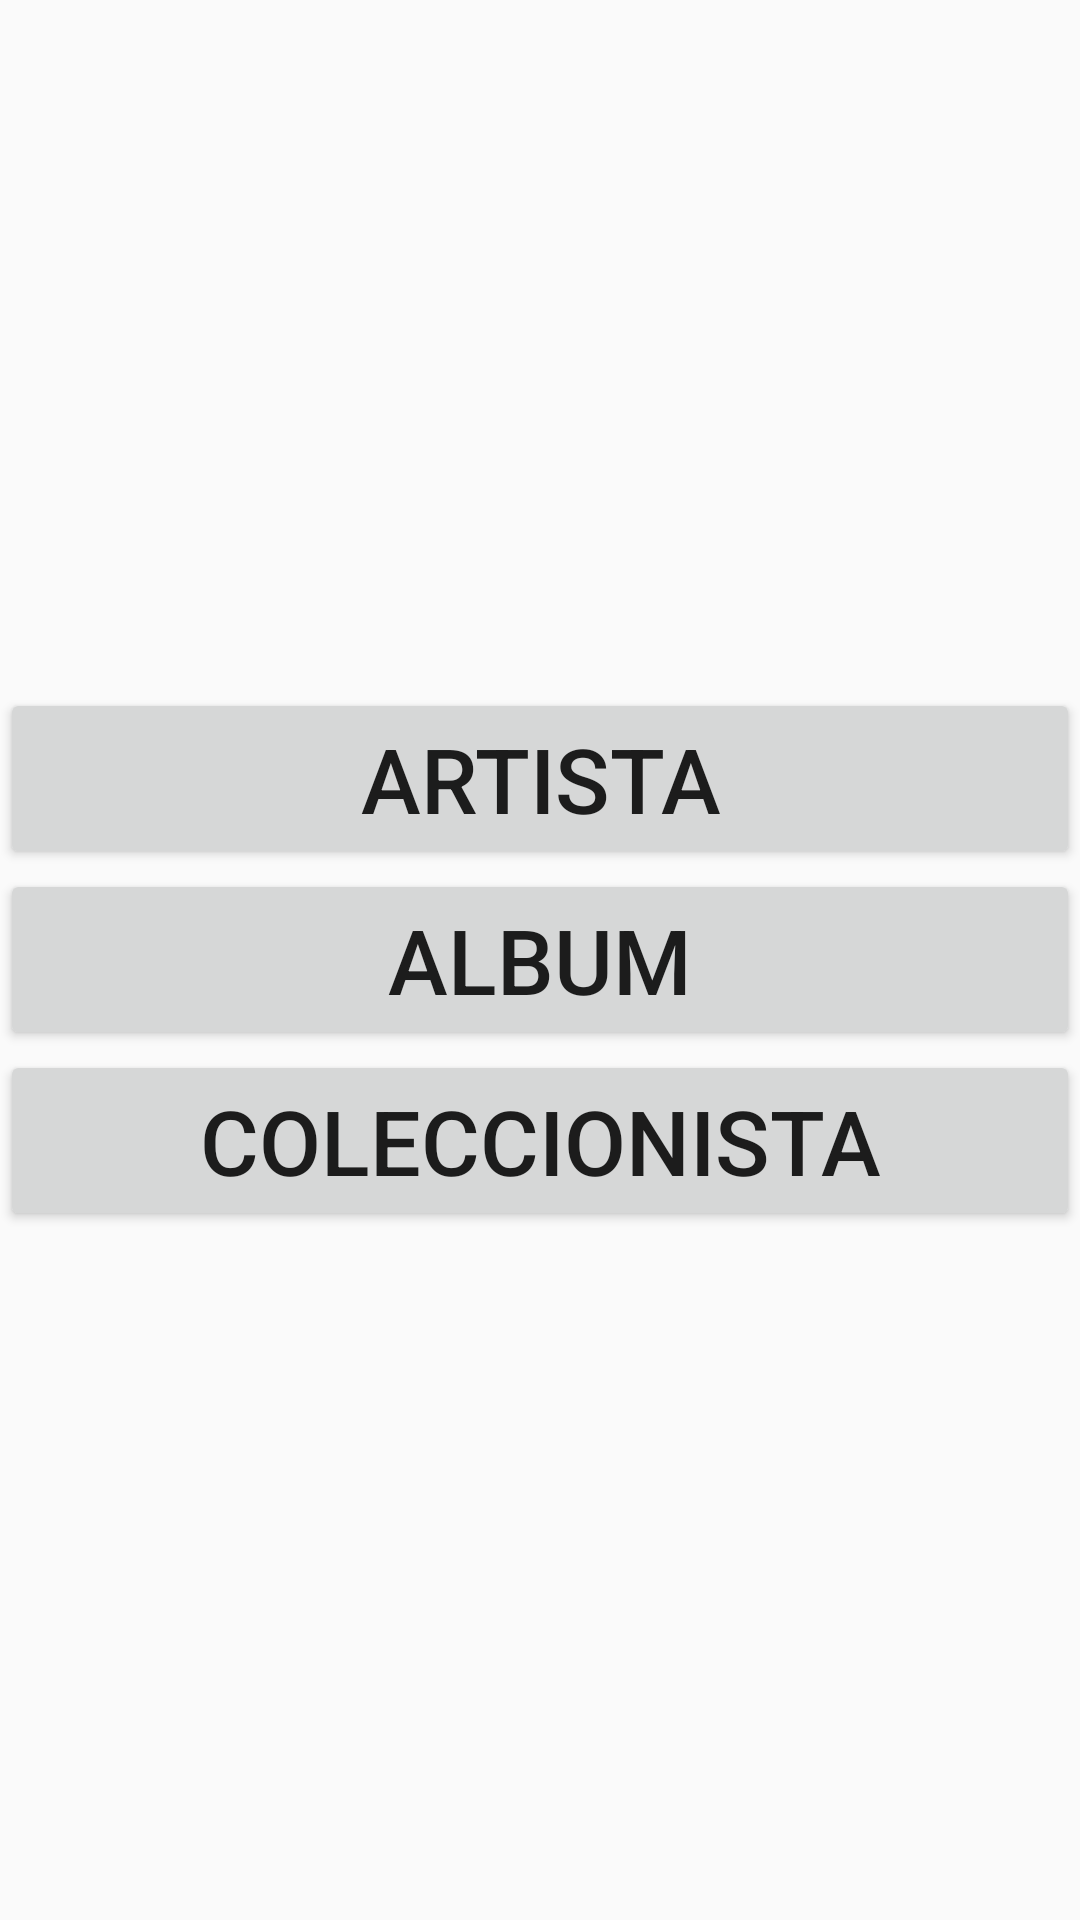

Layout XML and referenced resources for this Android screen:
<!-- AndroidManifest.xml: application theme Theme.MovilMisoDreamTeam2022 -->
<!-- res/layout/fragment_menu.xml -->
<?xml version="1.0" encoding="utf-8"?>
<FrameLayout xmlns:android="http://schemas.android.com/apk/res/android"
    xmlns:tools="http://schemas.android.com/tools"
    android:layout_width="match_parent"
    android:layout_height="match_parent"
    tools:context=".ui.MenuFragment">
    <LinearLayout
        android:layout_width="match_parent"
        android:layout_height="wrap_content"
        android:layout_gravity="center"
        android:gravity="center"
        android:orientation="vertical">

    <Button
        android:id="@+id/button_artist_m"
        android:layout_width="match_parent"
        android:textSize="30sp"
        android:layout_height="wrap_content"
        android:text="Artista"
        tools:ignore="SmallSp" />

    <Button
        android:id="@+id/button_album_m"
        android:layout_width="match_parent"
        android:textSize="30sp"
        android:layout_height="wrap_content"
        android:text="Album"/>

    <Button
        android:id="@+id/button_coleccionista_m"
        android:layout_width="match_parent"
        android:textSize="30sp"
        android:layout_height="wrap_content"
        android:text="Coleccionista"/>

    </LinearLayout>

</FrameLayout>
<!-- resources referenced by this layout -->
<resources>
  <style name="Theme.MovilMisoDreamTeam2022" parent="Theme.AppCompat.Light.DarkActionBar">
          
          <item name="colorPrimary">@color/purple_500</item>
          <item name="colorPrimaryDark">@color/purple_700</item>
          <item name="colorAccent">@color/teal_200</item>
          
      </style>
  <color name="purple_500">#FF6200EE</color>
  <color name="purple_700">#FF3700B3</color>
  <color name="teal_200">#FF03DAC5</color>
</resources>
